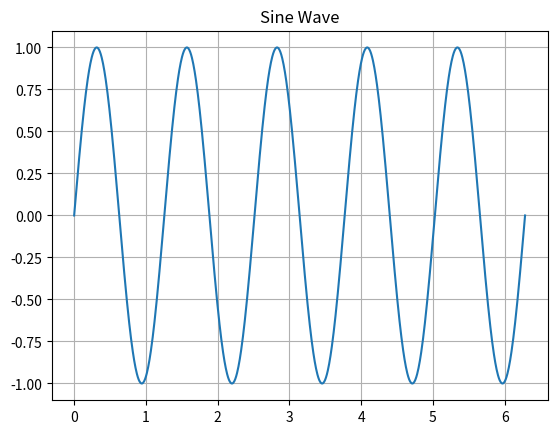

Source code (Python):
import numpy as np
import matplotlib.pyplot as plt

x = np.linspace(0, 2 * np.pi, 1000)
y = np.sin(5 * x)

plt.plot(x, y)
plt.title("Sine Wave")
plt.grid()
plt.show()

